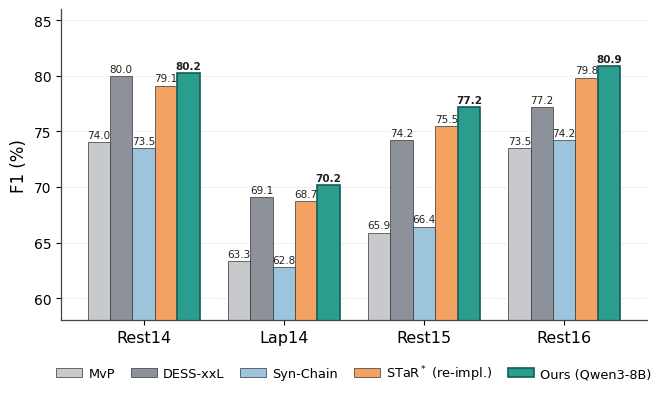

Write Python code to recreate this figure. (Note: this script raises an exception after producing the figure.)
"""
Plot 5-way F1 comparison across 4 ASTE benchmarks.
Methods: MvP / DESS-xxL / Syn-Chain / STaR* (re-impl) / Ours (Qwen3)
Output: figures/main_results.png and figures/main_results.pdf
"""
import matplotlib.pyplot as plt
import matplotlib as mpl
import numpy as np

# ---- Data (F1 %) ----
datasets = ["Rest14", "Lap14", "Rest15", "Rest16"]

methods = ["MvP", "DESS-xxL", "Syn-Chain", "STaR$^*$ (re-impl.)", "Ours (Qwen3-8B)"]
# rows aligned with methods, columns with datasets
f1 = np.array([
    [74.05, 63.33, 65.89, 73.48],  # MvP
    [79.98, 69.08, 74.22, 77.16],  # DESS-xxL
    [73.51, 62.78, 66.43, 74.19],  # Syn-Chain
    [79.12, 68.74, 75.48, 79.83],  # STaR
    [80.22, 70.15, 77.19, 80.86],  # Ours
])

# ---- Colors: grays for baselines, teal for ours ----
colors = [
    "#c7c9cc",  # MvP        - light gray
    "#8c919a",  # DESS-xxL   - medium gray
    "#9cc4dc",  # Syn-Chain  - light blue
    "#f4a261",  # STaR       - orange
    "#2a9d8f",  # Ours       - teal (emphasis)
]

# ---- Style ----
mpl.rcParams.update({
    "font.family": "sans-serif",
    "font.sans-serif": ["Helvetica", "Arial", "DejaVu Sans"],
    "font.size": 11,
    "axes.labelsize": 12,
    "axes.titlesize": 12,
    "legend.fontsize": 9.5,
    "xtick.labelsize": 11,
    "ytick.labelsize": 10,
    "axes.linewidth": 0.9,
    "axes.edgecolor": "#444444",
})

fig, ax = plt.subplots(figsize=(7.0, 4.1), dpi=200)

n_groups = len(datasets)
n_methods = len(methods)
group_width = 0.80
bar_width = group_width / n_methods
x = np.arange(n_groups)

for i, (m, c) in enumerate(zip(methods, colors)):
    offset = (i - (n_methods - 1) / 2) * bar_width
    bars = ax.bar(
        x + offset, f1[i], bar_width,
        label=m, color=c,
        edgecolor="#333333", linewidth=0.5,
    )
    # Highlight "Ours": thicker edge
    if i == n_methods - 1:
        for b in bars:
            b.set_edgecolor("#145c55")
            b.set_linewidth(1.2)
    # Value labels on top
    for j, b in enumerate(bars):
        h = b.get_height()
        ax.text(
            b.get_x() + b.get_width() / 2,
            h + 0.2,
            f"{h:.1f}",
            ha="center", va="bottom",
            fontsize=7.5,
            color="#222222",
            fontweight="bold" if i == n_methods - 1 else "normal",
        )

# ---- Axes & grid ----
ax.set_xticks(x)
ax.set_xticklabels(datasets, fontsize=11.5)
ax.set_ylabel("F1 (%)")
ax.set_ylim(58, 86)
ax.set_yticks(np.arange(60, 86, 5))
ax.yaxis.grid(True, linestyle="--", alpha=0.35, linewidth=0.5)
ax.set_axisbelow(True)
ax.spines["top"].set_visible(False)
ax.spines["right"].set_visible(False)

# ---- Legend ----
leg = ax.legend(
    loc="upper center",
    bbox_to_anchor=(0.5, -0.10),
    ncol=5,
    frameon=False,
    fontsize=9.3,
    columnspacing=1.2,
    handletextpad=0.5,
)

plt.tight_layout()

# ---- Save ----
out_png = "./figures/main_results.png"
out_pdf = "./figures/main_results.pdf"
plt.savefig(out_png, dpi=300, bbox_inches="tight", facecolor="white")
plt.savefig(out_pdf, bbox_inches="tight", facecolor="white")
print(f"Saved: {out_png}")
print(f"Saved: {out_pdf}")
